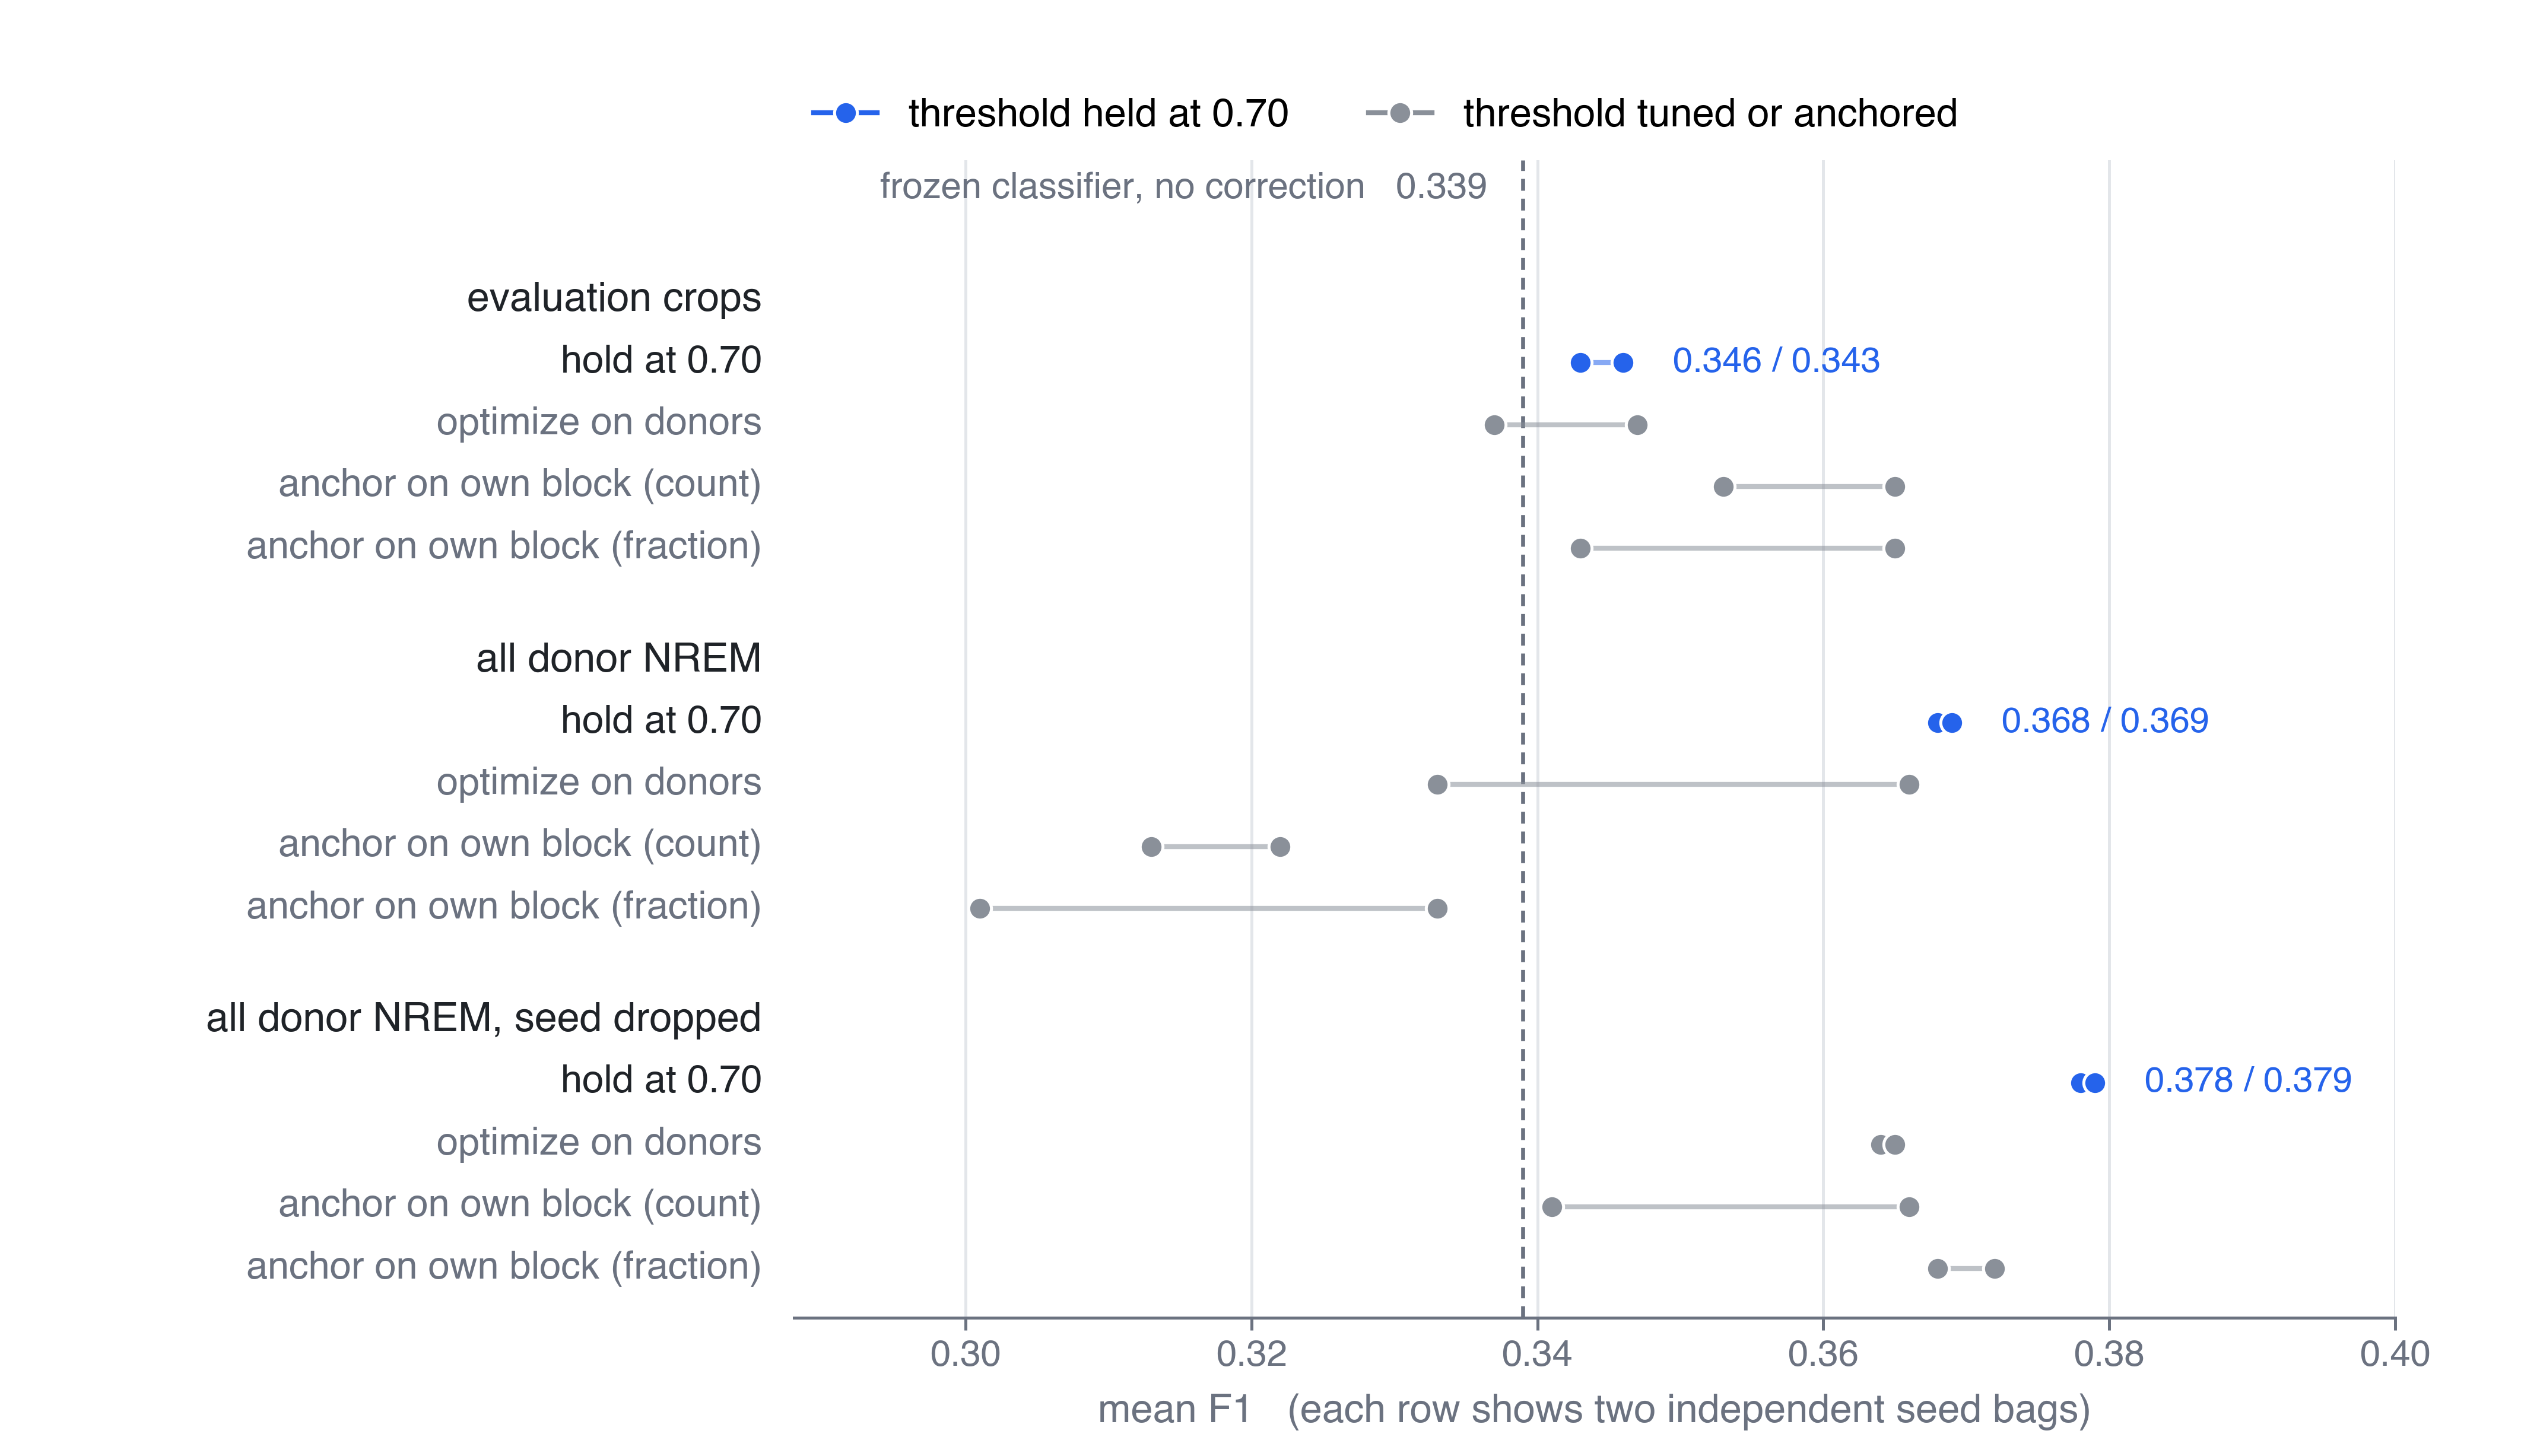

Here is the Python script that generated this plot:
"""
Figure - Mean F1 for complete deployable decision rules (Table 4).

Each row is one rule applied to one training set, plotted as the two independent
seed bags joined by a line. The vertical reference is the frozen classifier with
no correction, for which the threshold rule has no effect.

The pattern: holding the threshold at 0.70 lands rightmost in both training sets
where the correction saw NREM periods, and loses in both bags of the smallest
training set.
"""

import os
import matplotlib as mpl
import matplotlib.pyplot as plt
from matplotlib.lines import Line2D

mpl.rcParams.update({
    "font.family": "sans-serif",
    "font.sans-serif": ["Helvetica", "Arial", "DejaVu Sans"],
    "font.size": 8,
    "pdf.fonttype": 42,
    "ps.fonttype": 42,
    "svg.fonttype": "none",
})

INK, MUTED, GRID = "#1F2328", "#6B7280", "#E3E6EA"
HOLD, OTHER = "#2563EB", "#8A9099"
BASELINE = 0.339

# ------------------------------------------------------------------ data
RULES = ["hold at 0.70", "optimize on donors",
         "anchor on own block (count)", "anchor on own block (fraction)"]

GROUPS = [
    ("evaluation crops", [
        (0.346, 0.343), (0.347, 0.337), (0.353, 0.365), (0.343, 0.365)]),
    ("all donor NREM", [
        (0.368, 0.369), (0.333, 0.366), (0.322, 0.313), (0.333, 0.301)]),
    ("all donor NREM, seed dropped", [
        (0.378, 0.379), (0.364, 0.365), (0.366, 0.341), (0.372, 0.368)]),
]

# ------------------------------------------------------------------ layout
HEAD, ROW, GAP = 1.05, 0.88, 0.55
y, rows, heads = 0.0, [], []
for gname, vals in GROUPS:
    y -= HEAD
    heads.append((y, gname))
    for rule, (b1, b2) in zip(RULES, vals):
        y -= ROW
        rows.append((y, rule, b1, b2))
    y -= GAP
YMIN = y

MM = 1 / 25.4
fig = plt.figure(figsize=(180 * MM, 104 * MM))
ax = fig.add_axes([0.315, 0.095, 0.635, 0.795])
LAB = ax.get_yaxis_transform()

ax.axvline(BASELINE, color=MUTED, lw=0.8, ls=(0, (3, 2)), zorder=2)

for (yy, rule, b1, b2) in rows:
    c = HOLD if rule == "hold at 0.70" else OTHER
    ax.plot([b1, b2], [yy, yy], color=c, lw=1.0, alpha=0.55,
            solid_capstyle="round", zorder=3)
    ax.plot([b1, b2], [yy, yy], marker="o", ms=4.6, color=c, ls="none",
            mec="white", mew=0.6, zorder=4)
    ax.text(-0.020, yy, rule, transform=LAB, ha="right", va="center",
            fontsize=7.8, color=INK if c == HOLD else MUTED, clip_on=False)
    if rule == "hold at 0.70":                       # selective direct labels
        ax.text(max(b1, b2) + 0.0035, yy, f"{b1:.3f} / {b2:.3f}",
                ha="left", va="center", fontsize=7.2, color=HOLD)

for yy, gname in heads:
    ax.text(-0.020, yy, gname, transform=LAB, ha="right", va="center",
            fontsize=8.2, color=INK, fontweight="bold", clip_on=False)

ax.text(BASELINE - 0.0025, 0.30,
        "frozen classifier, no correction   0.339", ha="right", va="bottom",
        fontsize=7.4, color=MUTED)

ax.set_xlim(0.288, 0.400)
ax.set_ylim(YMIN - 0.15, 0.95)
ax.set_xticks([0.30, 0.32, 0.34, 0.36, 0.38, 0.40])
ax.set_yticks([])
ax.xaxis.grid(True, color=GRID, lw=0.6, zorder=0)
ax.set_axisbelow(True)
for s in ("top", "right", "left"):
    ax.spines[s].set_visible(False)
ax.spines["bottom"].set_color(MUTED)
ax.spines["bottom"].set_linewidth(0.6)
ax.tick_params(axis="x", length=2.5, width=0.6, color=MUTED,
               labelsize=7.4, labelcolor=MUTED, pad=2)
ax.set_xlabel("mean F1   (each row shows two independent seed bags)",
              fontsize=8, color=MUTED, labelpad=4)

ax.legend(handles=[
    Line2D([], [], color=HOLD, marker="o", ms=4.6, lw=1.0, mec="white",
           mew=0.6, label="threshold held at 0.70"),
    Line2D([], [], color=OTHER, marker="o", ms=4.6, lw=1.0, mec="white",
           mew=0.6, label="threshold tuned or anchored")],
    loc="lower left", bbox_to_anchor=(0.0, 1.005), ncol=2, frameon=False,
    fontsize=8, handlelength=1.6, columnspacing=2.0, borderpad=0)

out = os.path.join(os.path.dirname(os.path.abspath(__file__)), "figure_rules")
fig.savefig(out + ".png", dpi=600, facecolor="white")
fig.savefig(out + ".svg", facecolor="white")
print("wrote", out + ".png / .svg")
